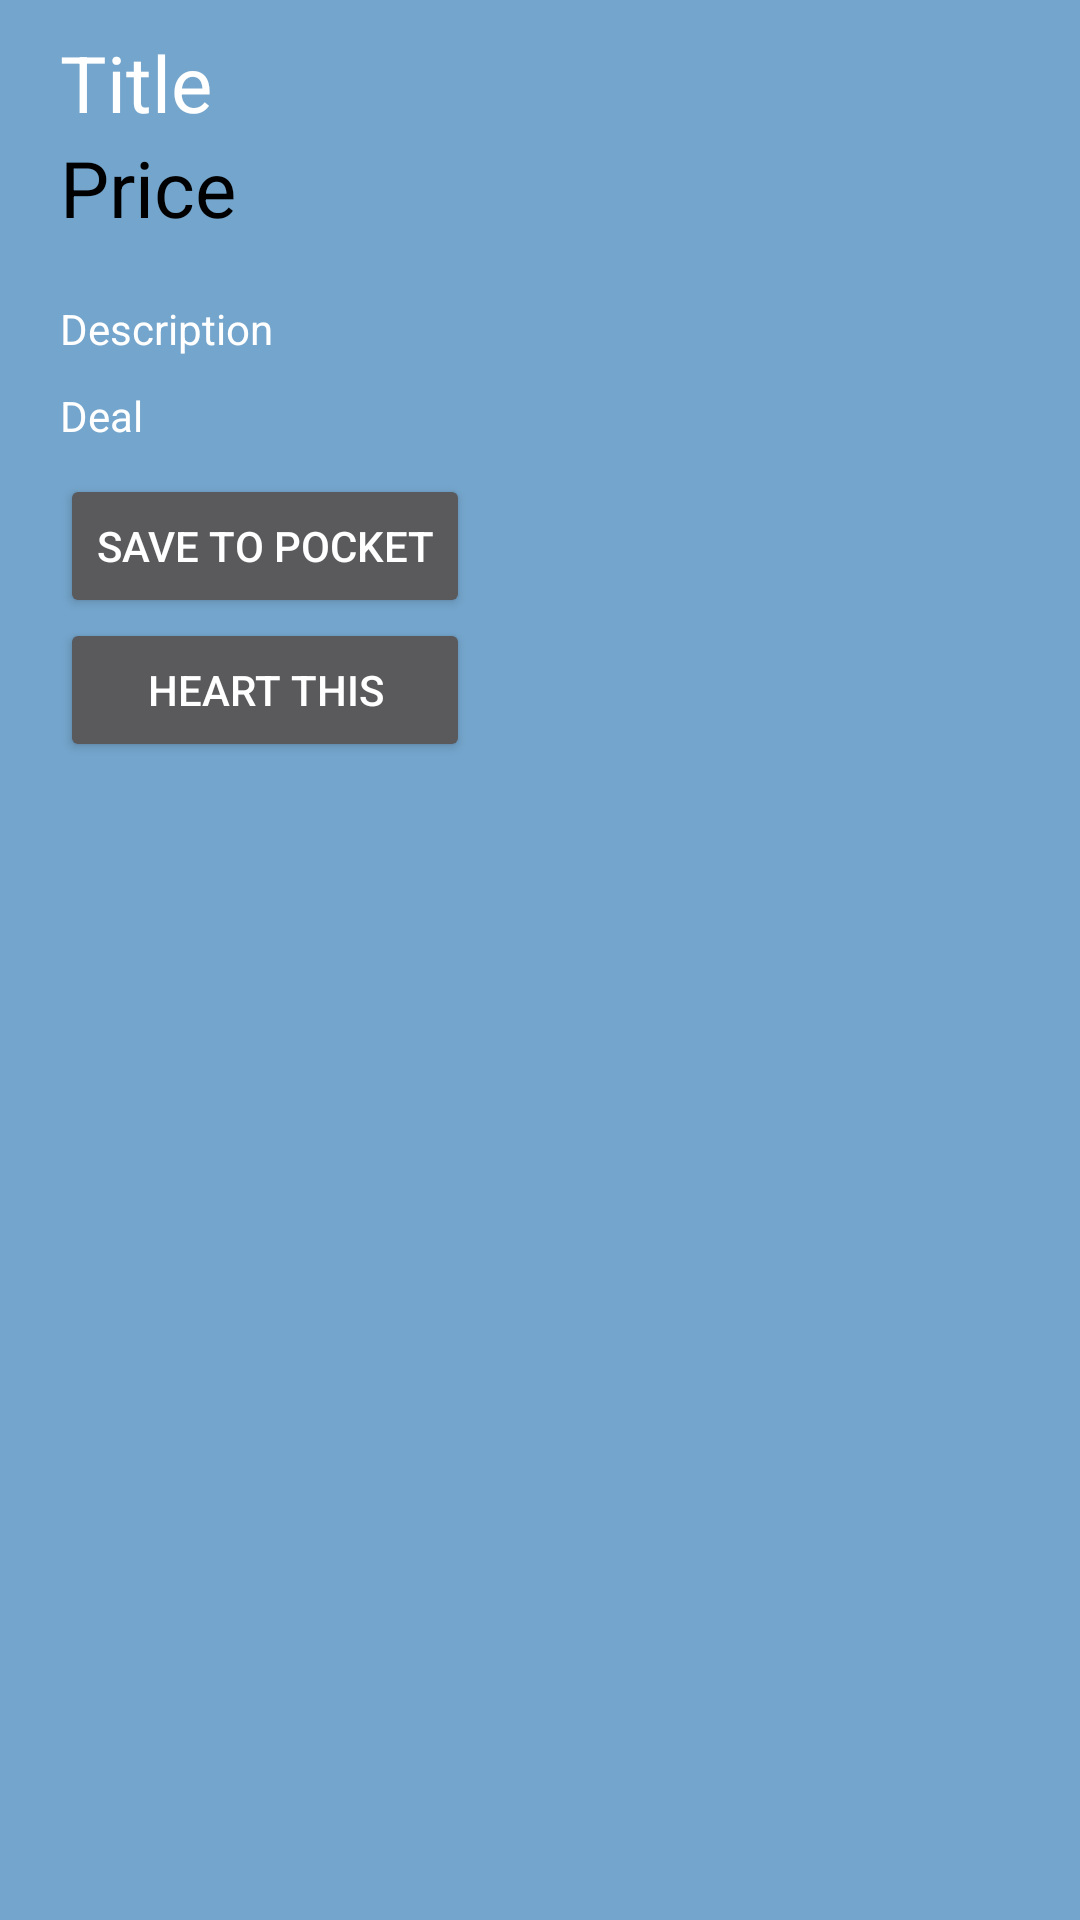

Reconstruct the res/layout file that produces this screen, plus the resources it refers to.
<!-- AndroidManifest.xml: application theme AppTheme -->
<!-- res/layout/activity_item_detail.xml -->
<ScrollView xmlns:android="http://schemas.android.com/apk/res/android"
    xmlns:tools="http://schemas.android.com/tools"
    android:layout_width="fill_parent"
    android:layout_height="fill_parent"
    android:background="#ff74a5cc"
    tools:context=".ItemDetailActivity"
    >
    <FrameLayout
        android:layout_width="match_parent"
        android:layout_height="match_parent"
        >

        
        <RelativeLayout
            android:layout_width="fill_parent"
            android:layout_height="fill_parent"
            android:layout_alignParentTop="true"
            android:paddingTop="10dp"
            android:paddingRight="20dp"
            android:paddingBottom="10dp"
            android:paddingLeft="20dp">

            <TextView
                android:layout_width="wrap_content"
                android:layout_height="wrap_content"
                android:id="@+id/itemTitle"
                android:text="Title"
                android:layout_alignParentTop="true"
                android:textSize="26sp"
                android:textColor="#ffffff"/>

            <TextView
                android:layout_width="wrap_content"
                android:layout_height="wrap_content"
                android:id="@+id/itemPrice"
                android:text="Price"
                android:layout_below="@+id/itemTitle"
                android:textSize="26sp"
                android:textColor="#000000"/>

            <ImageView
                android:layout_width="wrap_content"
                android:layout_height="wrap_content"
                android:id="@+id/listingImage"
                android:layout_below="@+id/itemPrice"
                android:layout_centerHorizontal="true"
                android:textColor="#ffffff"
                android:layout_marginTop="10dp"
                android:layout_marginBottom="10dp"/>

            <TextView
                android:layout_width="wrap_content"
                android:layout_height="wrap_content"
                android:id="@+id/itemDescription"
                android:text="Description"
                android:layout_below="@+id/listingImage"
                android:textColor="#ffffff"
                android:layout_marginBottom="10dp"/>

            <TextView
                android:layout_width="wrap_content"
                android:layout_height="wrap_content"
                android:text="Deal"
                android:id="@+id/itemDeal"
                android:layout_below="@+id/itemDescription"
                android:textColor="#ffffff"
                android:layout_marginBottom="10dp"/>

            <Button
                android:layout_width="wrap_content"
                android:layout_height="wrap_content"
                android:text="Save to Pocket"
                android:id="@+id/pocketBtn"
                android:layout_below="@+id/itemDeal"
                android:textColor="#ffffff"
                android:onClick="saveToPocket" />

            <Button
                android:layout_width="wrap_content"
                android:layout_height="wrap_content"
                android:text="@string/trendString"
                android:id="@+id/trendBtn"
                android:layout_below="@+id/pocketBtn"
                android:layout_alignParentLeft="true"
                android:layout_alignRight="@+id/pocketBtn"
                android:onClick="trendVote"
                android:textColor="#ffffff" />

        </RelativeLayout>

        

    </FrameLayout>
</ScrollView>
<!-- resources referenced by this layout -->
<resources>
  <string name="trendString">Heart this</string>
  <style name="AppTheme" parent="Theme.AppCompat">
          
      </style>
</resources>
